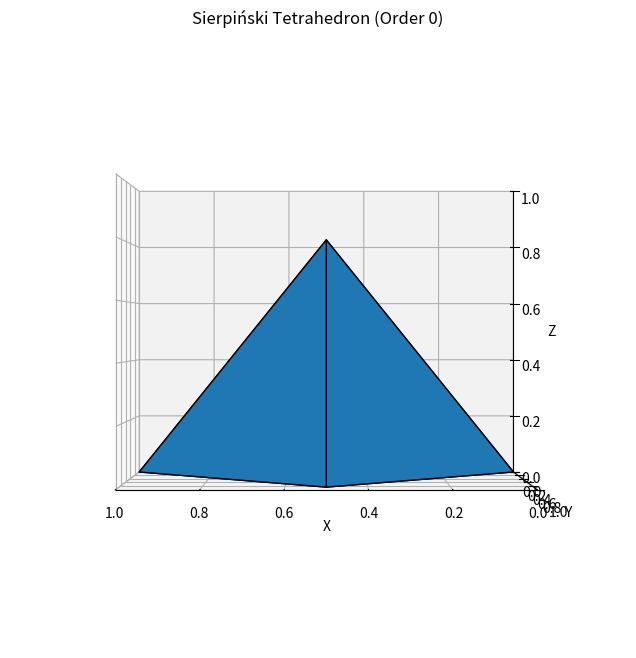
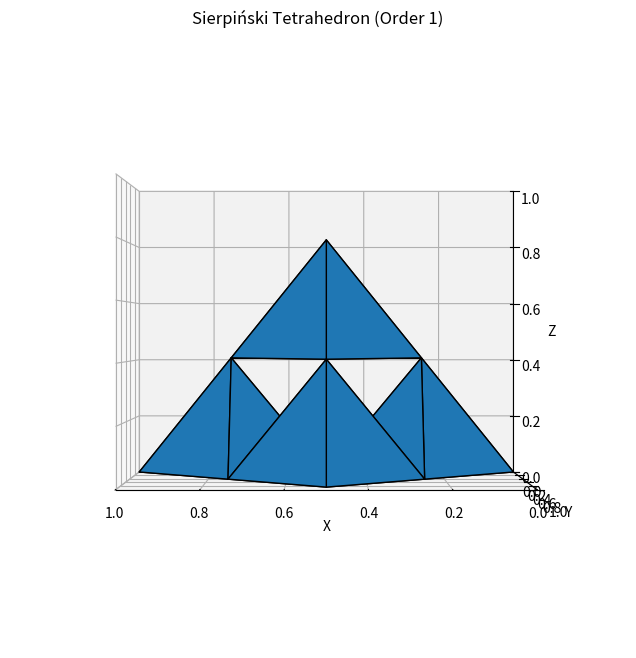
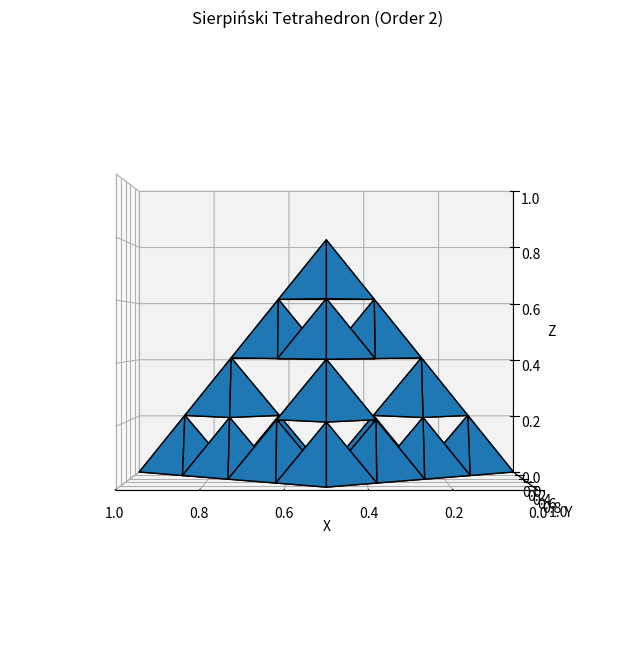

Write Python code to recreate these figures, in order.
import matplotlib.pyplot as plt
import numpy as np
from mpl_toolkits.mplot3d.art3d import Poly3DCollection


def sierpinski_tetrahedron(vertices, order):
    """
    Recursively generate the vertices of a Sierpiński tetrahedron.

    Args:
        vertices (list): List of four 3D points defining a tetrahedron.
        order (int): The recursion depth.

    Returns:
        list: List of tetrahedra vertices.
    """
    if order == 0:
        return [vertices]

    midpoints = [(vertices[i] + vertices[j]) / 2 for i in range(4) for j in range(i + 1, 4)]

    return (sierpinski_tetrahedron([vertices[0], midpoints[0], midpoints[1], midpoints[2]], order - 1) +
            sierpinski_tetrahedron([vertices[1], midpoints[0], midpoints[3], midpoints[4]], order - 1) +
            sierpinski_tetrahedron([vertices[2], midpoints[1], midpoints[3], midpoints[5]], order - 1) +
            sierpinski_tetrahedron([vertices[3], midpoints[2], midpoints[4], midpoints[5]], order - 1))


def plot_sierpinski_tetrahedron(order):
    """
    Plot a 3D Sierpiński tetrahedron using Matplotlib.

    Args:
        order (int): The recursion depth.
    """
    fig = plt.figure(figsize=(8, 8))
    ax = fig.add_subplot(111, projection='3d', elev=0, azim=90)


    # Define initial tetrahedron vertices
    v0 = np.array([0, 0, 0])
    v1 = np.array([1, 0, 0])
    v2 = np.array([0.5, np.sqrt(3) / 2, 0])
    v3 = np.array([0.5, np.sqrt(3) / 6, np.sqrt(2 / 3)])

    tetrahedra = sierpinski_tetrahedron([v0, v1, v2, v3], order)

    for tetra in tetrahedra:
        faces = [
            [tetra[0], tetra[1], tetra[2]],
            [tetra[0], tetra[1], tetra[3]],
            [tetra[0], tetra[2], tetra[3]],
            [tetra[1], tetra[2], tetra[3]]
        ]
        ax.add_collection3d(Poly3DCollection(faces, alpha=1, edgecolor='k'))

    ax.set_xlim([0, 1])
    ax.set_ylim([0, 1])
    ax.set_zlim([0, 1])
    ax.set_xlabel('X')
    ax.set_ylabel('Y')
    ax.set_zlabel('Z')
    plt.title(f'Sierpiński Tetrahedron (Order {order})')
    plt.show()


if __name__ == "__main__":
    for order in range(3):  # Generate orders 0 to 2
        print(f"Creating Sierpiński Tetrahedron of Order {order}...")
        plot_sierpinski_tetrahedron(order)
